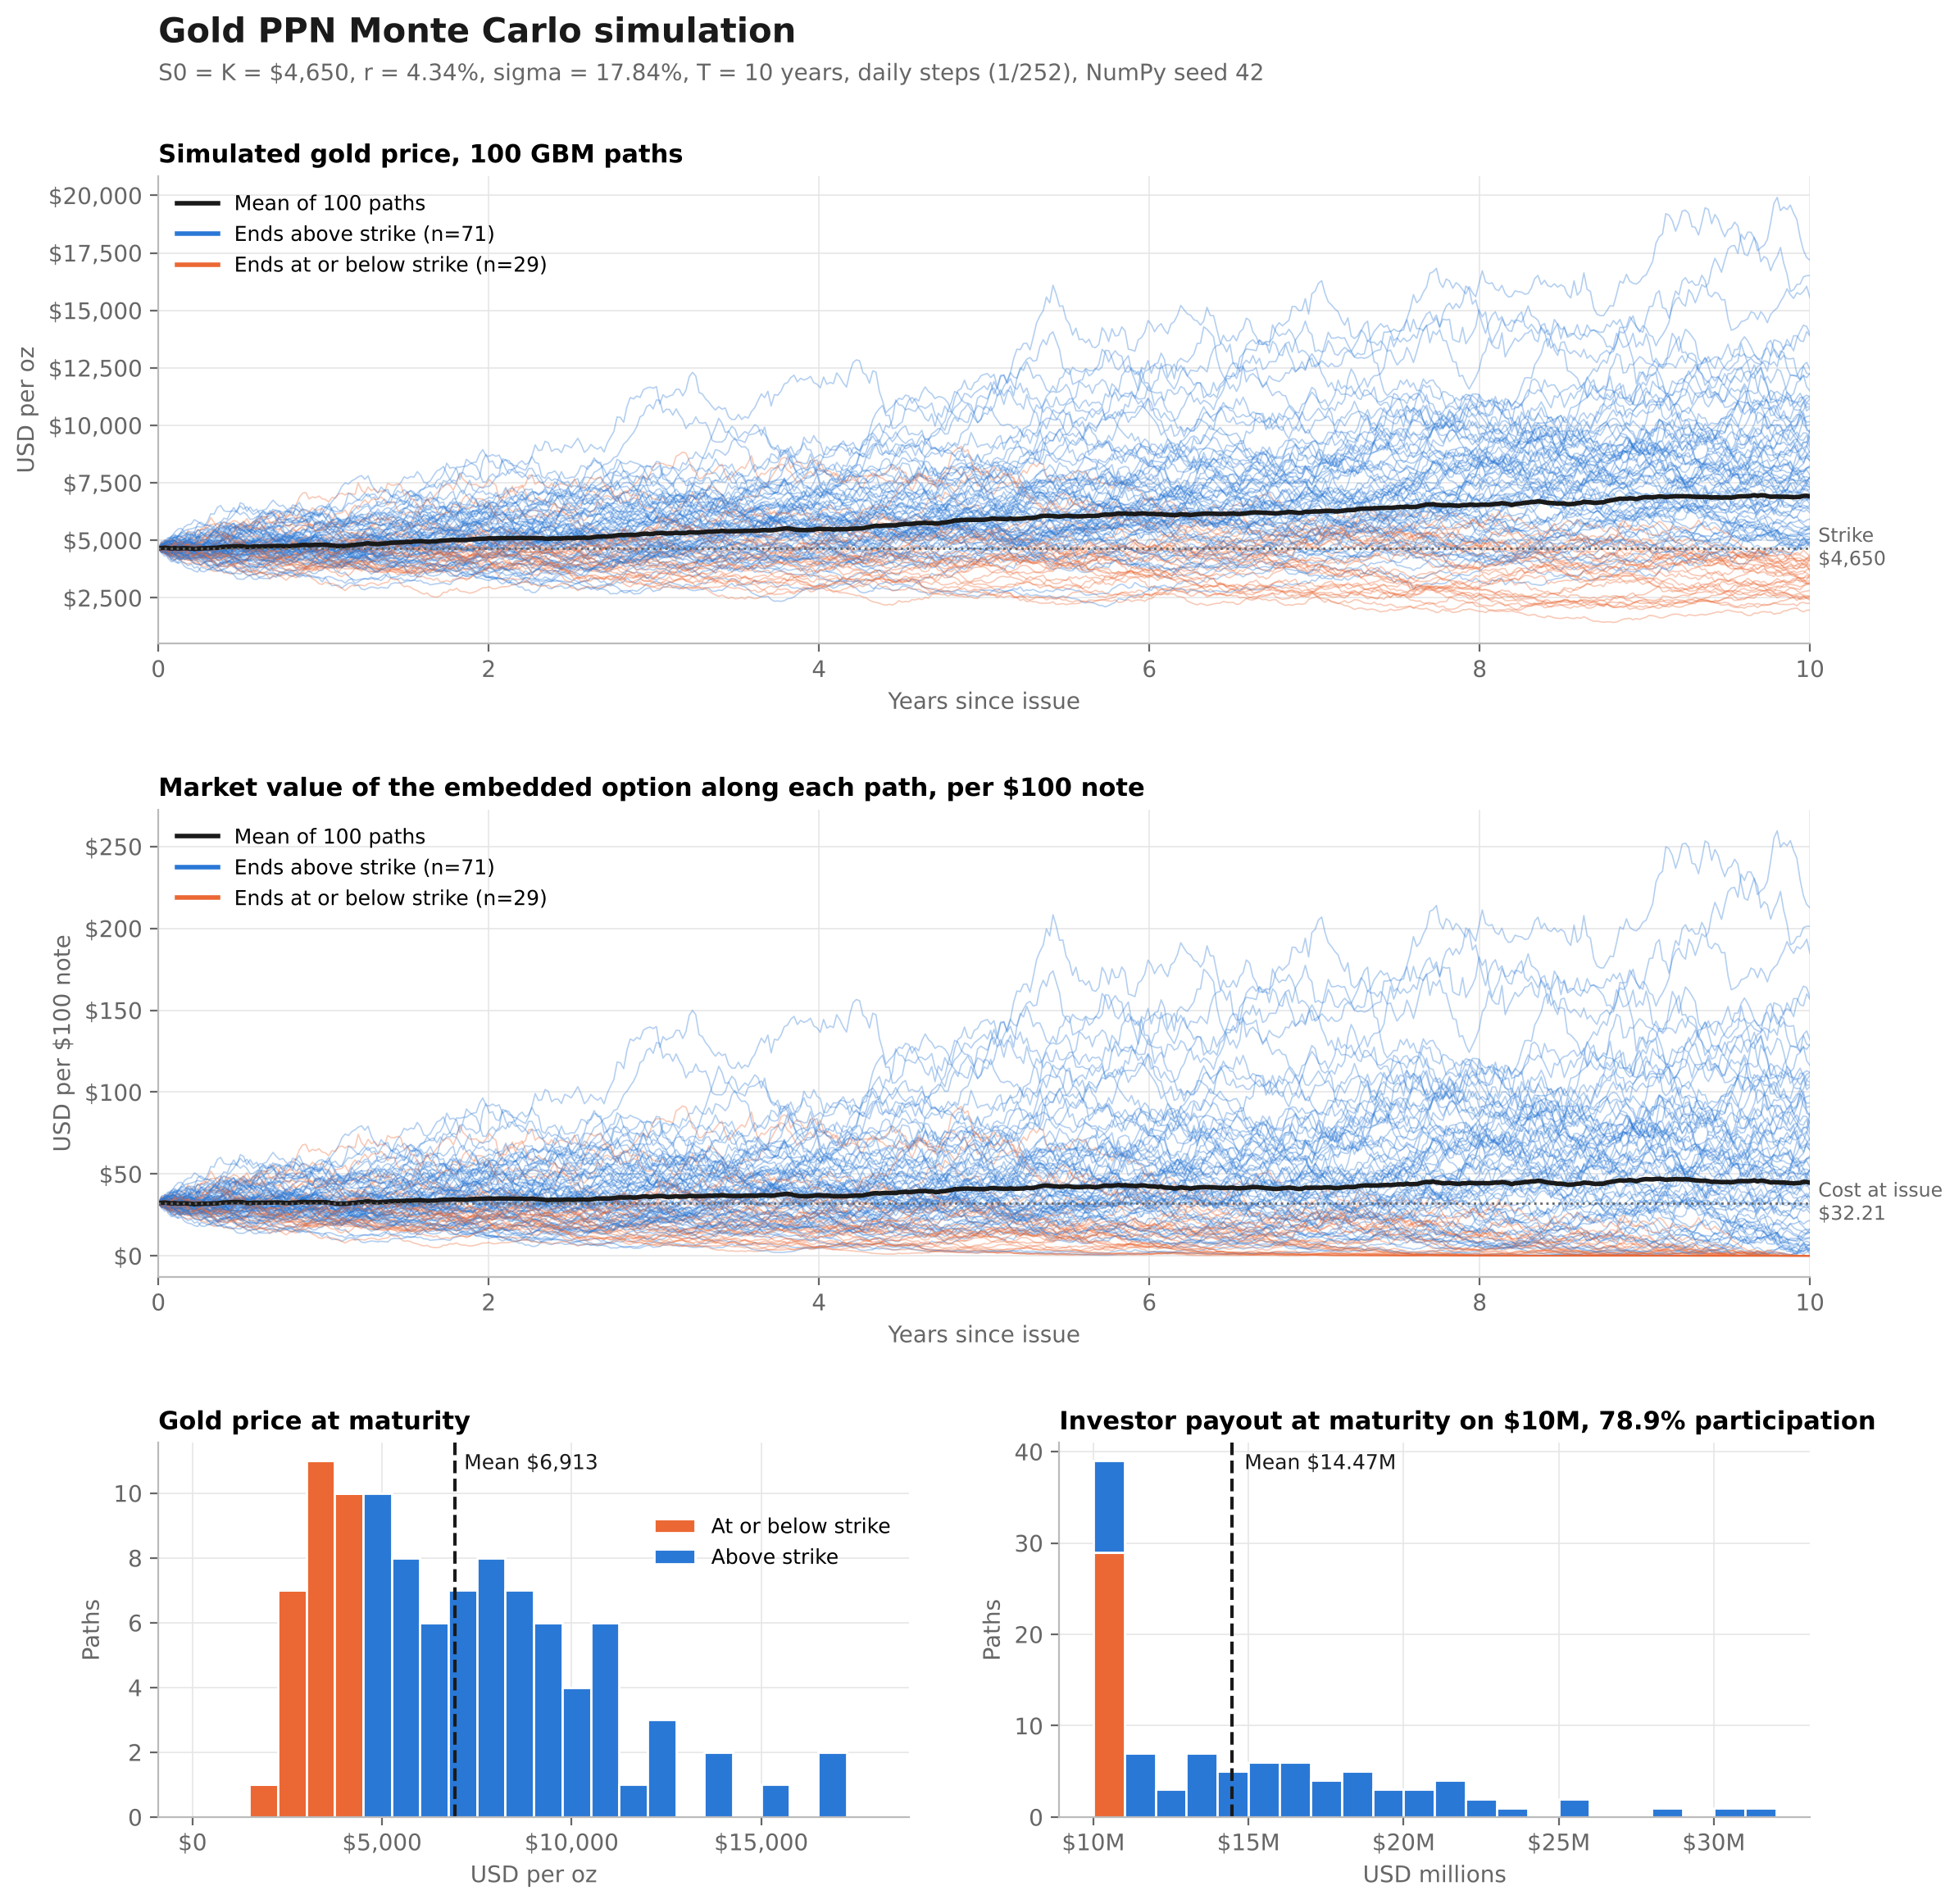

Write the Python code that produced this figure.
import numpy as np, csv
from scipy.stats import norm
import matplotlib; matplotlib.use("Agg")
import matplotlib.pyplot as plt
from matplotlib.ticker import FuncFormatter

S0=K=4650.0; r=0.0434; sig=0.1784; T=10.0; n=100; N=2520; dt=T/N
fee=0.03; notional=10_000_000
zcb=100*np.exp(-r*T); budget=100*(1-fee)-zcb
def bs(S,tau):
    tau=np.maximum(tau,1e-12)
    d1=(np.log(S/K)+(r+.5*sig**2)*tau)/(sig*np.sqrt(tau))
    return S*norm.cdf(d1)-K*np.exp(-r*tau)*norm.cdf(d1-sig*np.sqrt(tau))
part=budget/(bs(S0,T)/S0*100)

np.random.seed(42)
Z=np.random.standard_normal((n,N))
S=np.hstack([np.full((n,1),S0), S0*np.exp(np.cumsum((r-.5*sig**2)*dt+sig*np.sqrt(dt)*Z,axis=1))])
t=np.linspace(0,T,N+1)
# market value of the embedded option per $100 note along each path
V=part*(100/S0)*bs(S,(T-t)[None,:]); V[:,-1]=part*(100/S0)*np.maximum(S[:,-1]-K,0)
ST=S[:,-1]; itm=ST>K
pay=notional*(1+part*np.maximum(ST/S0-1,0))

print(f"participation {part:.4%}  option value t=0 per $100: {V[0,0]:.2f} (budget {budget:.2f})")
print(f"ITM {itm.sum()}  OTM {(~itm).sum()}")
print(f"S_T mean {ST.mean():,.0f} median {np.median(ST):,.0f} max {ST.max():,.0f} min {ST.min():,.0f}")
print(f"option value at T per $100: mean {V[:,-1].mean():.2f} max {V[:,-1].max():.2f}")
print(f"payout min {pay.min():,.0f} mean {pay.mean():,.0f} median {np.median(pay):,.0f} max {pay.max():,.0f}")
print(f"discounted mean option payoff per $100: {np.exp(-r*T)*V[:,-1].mean():.2f}")

with open("gold_ppn_mc_paths_summary.csv","w",newline="") as f:
    w=csv.writer(f); w.writerow(["path","S_T_usd_per_oz","gold_return","option_value_at_T_per_100","payout_usd_10M","in_the_money"])
    for i in range(n): w.writerow([i+1,round(ST[i],2),round(ST[i]/S0-1,4),round(V[i,-1],2),round(pay[i],0),bool(itm[i])])
yrs=np.arange(0,N+1,21)
with open("gold_ppn_mc_option_value_paths.csv","w",newline="") as f:
    w=csv.writer(f); w.writerow(["year"]+[f"path_{i+1}" for i in range(n)])
    for j in yrs: w.writerow([round(t[j],4)]+[round(v,3) for v in V[:,j]])

B,O,INK,MUT="#2a78d6","#eb6834","#1a1a1a","#666666"
plt.rcParams.update({"font.family":"DejaVu Sans","font.size":10,"axes.spines.top":False,"axes.spines.right":False,
  "axes.edgecolor":"#bbbbbb","axes.grid":True,"grid.color":"#e6e6e6","grid.linewidth":0.6,"axes.axisbelow":True,
  "axes.titleweight":"bold","axes.titlesize":11,"axes.titlelocation":"left","xtick.color":MUT,"ytick.color":MUT,"axes.labelcolor":MUT})
fig=plt.figure(figsize=(13,13)); gs=fig.add_gridspec(3,2,height_ratios=[1,1,0.8],hspace=0.38,wspace=0.2)
usd=FuncFormatter(lambda x,_:f"${x:,.0f}")
def paths(ax,Y,title,ylab,fmt,ref,reflab):
    for i in range(n): ax.plot(t[::5],Y[i,::5],color=B if itm[i] else O,lw=0.6,alpha=0.35)
    ax.plot(t[::5],Y.mean(axis=0)[::5],color=INK,lw=2,label="Mean of 100 paths")
    ax.axhline(ref,color=MUT,lw=1,ls=":"); ax.text(10.05,ref,reflab,color=MUT,fontsize=8.5,va="center")
    ax.plot([],[],color=B,lw=2,label=f"Ends above strike (n={itm.sum()})"); ax.plot([],[],color=O,lw=2,label=f"Ends at or below strike (n={(~itm).sum()})")
    ax.set_title(title); ax.set_ylabel(ylab); ax.set_xlabel("Years since issue"); ax.set_xlim(0,10); ax.yaxis.set_major_formatter(fmt)
    ax.legend(frameon=False,loc="upper left",fontsize=9)
paths(fig.add_subplot(gs[0,:]),S,"Simulated gold price, 100 GBM paths","USD per oz",usd,K,"Strike\n$4,650")
paths(fig.add_subplot(gs[1,:]),V,"Market value of the embedded option along each path, per $100 note","USD per $100 note",
      FuncFormatter(lambda x,_:f"${x:,.0f}"),budget,f"Cost at issue\n${budget:.2f}")
ax=fig.add_subplot(gs[2,0]); bins=np.linspace(0,18000,25)
ax.hist([ST[~itm],ST[itm]],bins=bins,stacked=True,color=[O,B],edgecolor="white",linewidth=1,label=["At or below strike","Above strike"])
ax.axvline(ST.mean(),color=INK,lw=1.5,ls="--"); ax.text(ST.mean()+250,ax.get_ylim()[1]*0.93,f"Mean ${ST.mean():,.0f}",color=INK,fontsize=9)
ax.set_title("Gold price at maturity"); ax.set_xticks(range(0,18001,5000)); ax.set_xlabel("USD per oz"); ax.set_ylabel("Paths"); ax.xaxis.set_major_formatter(usd); ax.legend(frameon=False,fontsize=9,loc="upper right",bbox_to_anchor=(1,0.85))
ax=fig.add_subplot(gs[2,1]); pm=pay/1e6; bins=np.linspace(10,32,23)
ax.hist([pm[~itm],pm[itm]],bins=bins,stacked=True,color=[O,B],edgecolor="white",linewidth=1)
ax.axvline(pm.mean(),color=INK,lw=1.5,ls="--"); ax.text(pm.mean()+0.4,ax.get_ylim()[1]*0.93,f"Mean ${pm.mean():.2f}M",color=INK,fontsize=9)
ax.set_title(f"Investor payout at maturity on $10M, {part:.1%} participation"); ax.set_xlabel("USD millions"); ax.set_ylabel("Paths")
ax.xaxis.set_major_formatter(FuncFormatter(lambda x,_:f"${x:.0f}M"))
fig.suptitle("Gold PPN Monte Carlo simulation",x=0.125,y=0.955,ha="left",fontsize=15,fontweight="bold",color=INK)
fig.text(0.125,0.925,f"S0 = K = $4,650, r = 4.34%, sigma = 17.84%, T = 10 years, daily steps (1/252), NumPy seed 42",color=MUT,fontsize=10)
fig.savefig("gold_ppn_monte_carlo.png",dpi=200,bbox_inches="tight",facecolor="white")
